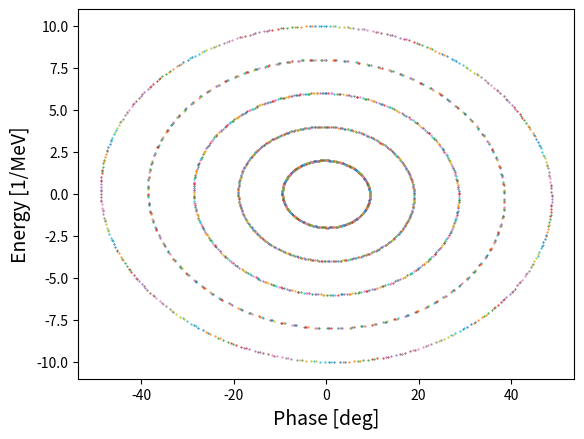
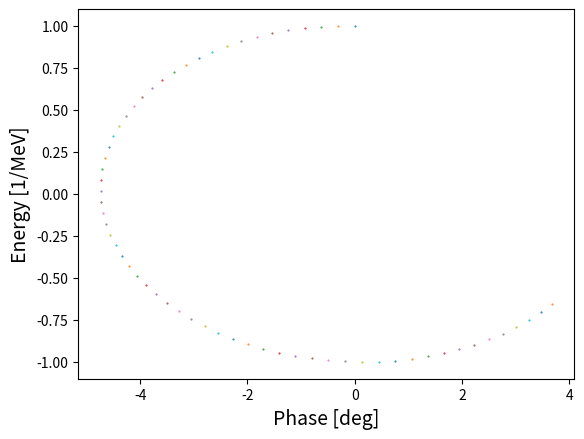

These charts were generated, in order, by the following Python code: (Note: this script raises an exception after producing the figures.)
#Importing the libraries we need
import numpy as np

#Defining some variables
#These will be used later
h      = 588 #
eV     = 1.28*10**-13  #joule
GeV    = 1.6*10**-10   #10**9*eV
MeV    = GeV*10**-3
E_s    = 8*GeV         # Energy

g_t    = 21.8          # gamma_t 
eta    = 1/g_t**2 - (0.938*GeV)**2 / E_s**2
beta_s = np.sqrt(1 - ( (0.938*GeV) / E_s )**2 ) # Relativistic beta
k      = (2*np.pi*h*eta)/(beta_s**2 * E_s)      # coefficent (2pi h eta)/ E

#Tracking n Particles
#Change phi_vals[:,0] and dE_0[:,0] below to change the plot.
n      = 5      #number of particles
nturns = 400    #number of turns to track
phi_s  = np.deg2rad(0) #Synchronous phase

# Creating some arrays to hold the data
dE_vals  = np.zeros((n,nturns)) 
phi_vals = np.zeros((n,nturns))

#Setting initial conditions:
dE_vals[:,0]  = np.array([2,4,6,8,10])*MeV # Initial Energy of particles in MeV
phi_vals[:,0] = np.deg2rad([0,0,0,0,0])   # Intial Phase of particles

#Calculating dE and phase for each particle for nturns.
for i in range(0,nturns-1):
    #Angles
    radians = phi_vals[:,i]
    
    #dE_n+1 = dE_n + eV* ( sin(phi_n) - sin(phi_s) )
    dE_vals[:,i+1]  = dE_vals[:,i] + eV*( np.sin(radians) - np.sin(phi_s) )
    
    #phi_n+1 = phi + k * dE_n + eV ( sin(phi_n) - sin(phi_s) )
    phi_vals[:,i+1] = radians + k* ( dE_vals[:,i] + eV* ( np.sin(radians) - np.sin(phi_s)) ) 
    
# Importing plotting library
import matplotlib
from matplotlib import pyplot as plt
#Setting resolution of plot (changes size too)
matplotlib.rcParams['figure.dpi'] = 100

# Plotting the data
degrees    = np.rad2deg(phi_vals) #Deg
plt.plot(degrees,dE_vals/MeV, '.', markersize=1)
plt.xlabel('Phase [deg]', size=14)
plt.ylabel('Energy [1/MeV]', size=14)
plt.show()

#Tracking n Particles
#Change phi_vals and dE_vals below to change the plot.
n      = 1      #number of particles
nturns = 62    #number of turns to track

# Creating some arrays to hold the data
dE_vals  = np.zeros((n,nturns)) 
phi_vals = np.zeros((n,nturns))

#Setting initial conditions:
dE_vals[:,0]  = np.array([1])*MeV # Initial Energy of particles in MeV
phi_vals[:,0] = np.deg2rad([0])   # Intial Phase of particles

#Calculating dE and phase for each particle for nturns.
for i in range(0,nturns-1):
    #Angles
    radians = phi_vals[:,i]
    
    #dE_n+1 = dE_n + eV* ( sin(phi_n) - sin(phi_s) )
    dE_vals[:,i+1]  = dE_vals[:,i] + eV*( np.sin(radians) - np.sin(phi_s) )
    
    #phi_n+1 = phi + k * dE_n + eV ( sin(phi_n) - sin(phi_s) )
    phi_vals[:,i+1] = radians + k* ( dE_vals[:,i] + eV* ( np.sin(radians) - np.sin(phi_s)) ) 
    
#Setting resolution and size of plots
matplotlib.rcParams['figure.dpi'] = 100

# Plotting the data
degrees = np.rad2deg(phi_vals) #Deg
plt.plot(degrees,dE_vals/MeV, '.', markersize=1)
plt.xlabel('Phase [deg]', size=14)
plt.ylabel('Energy [1/MeV]', size=14)
plt.show()


# #Calculating FFT 
# nu      = np.array(range(nturns))/(2*nturns)    # Making x axis array
# ftrans  = np.fft.fft(phi_vals)  # FFT, normalized by number of turns

# nf      = range(int(nturns/2)) #Get every other point
# fftplot = ftrans.real[0,nf]    #Row 1, every other point 

# #Plotting FFT 
# plt.plot(nu, abs(fftplot), '.')
# plt.ylabel('$|fft|$', size=14)
# plt.xlabel(r'$\nu_j$', size=14)
# plt.ylim(0, 0.3)
# plt.show()
# print(ftrans[0,:2])
# print(fftplot[:10])
# print(nu, nf)

#Defining variables

Nporch = 0 #injection porch length
Nparab = 0 #time to reach final acceleration rate
Nf     = 900 #Number of turns 

print(turn)
